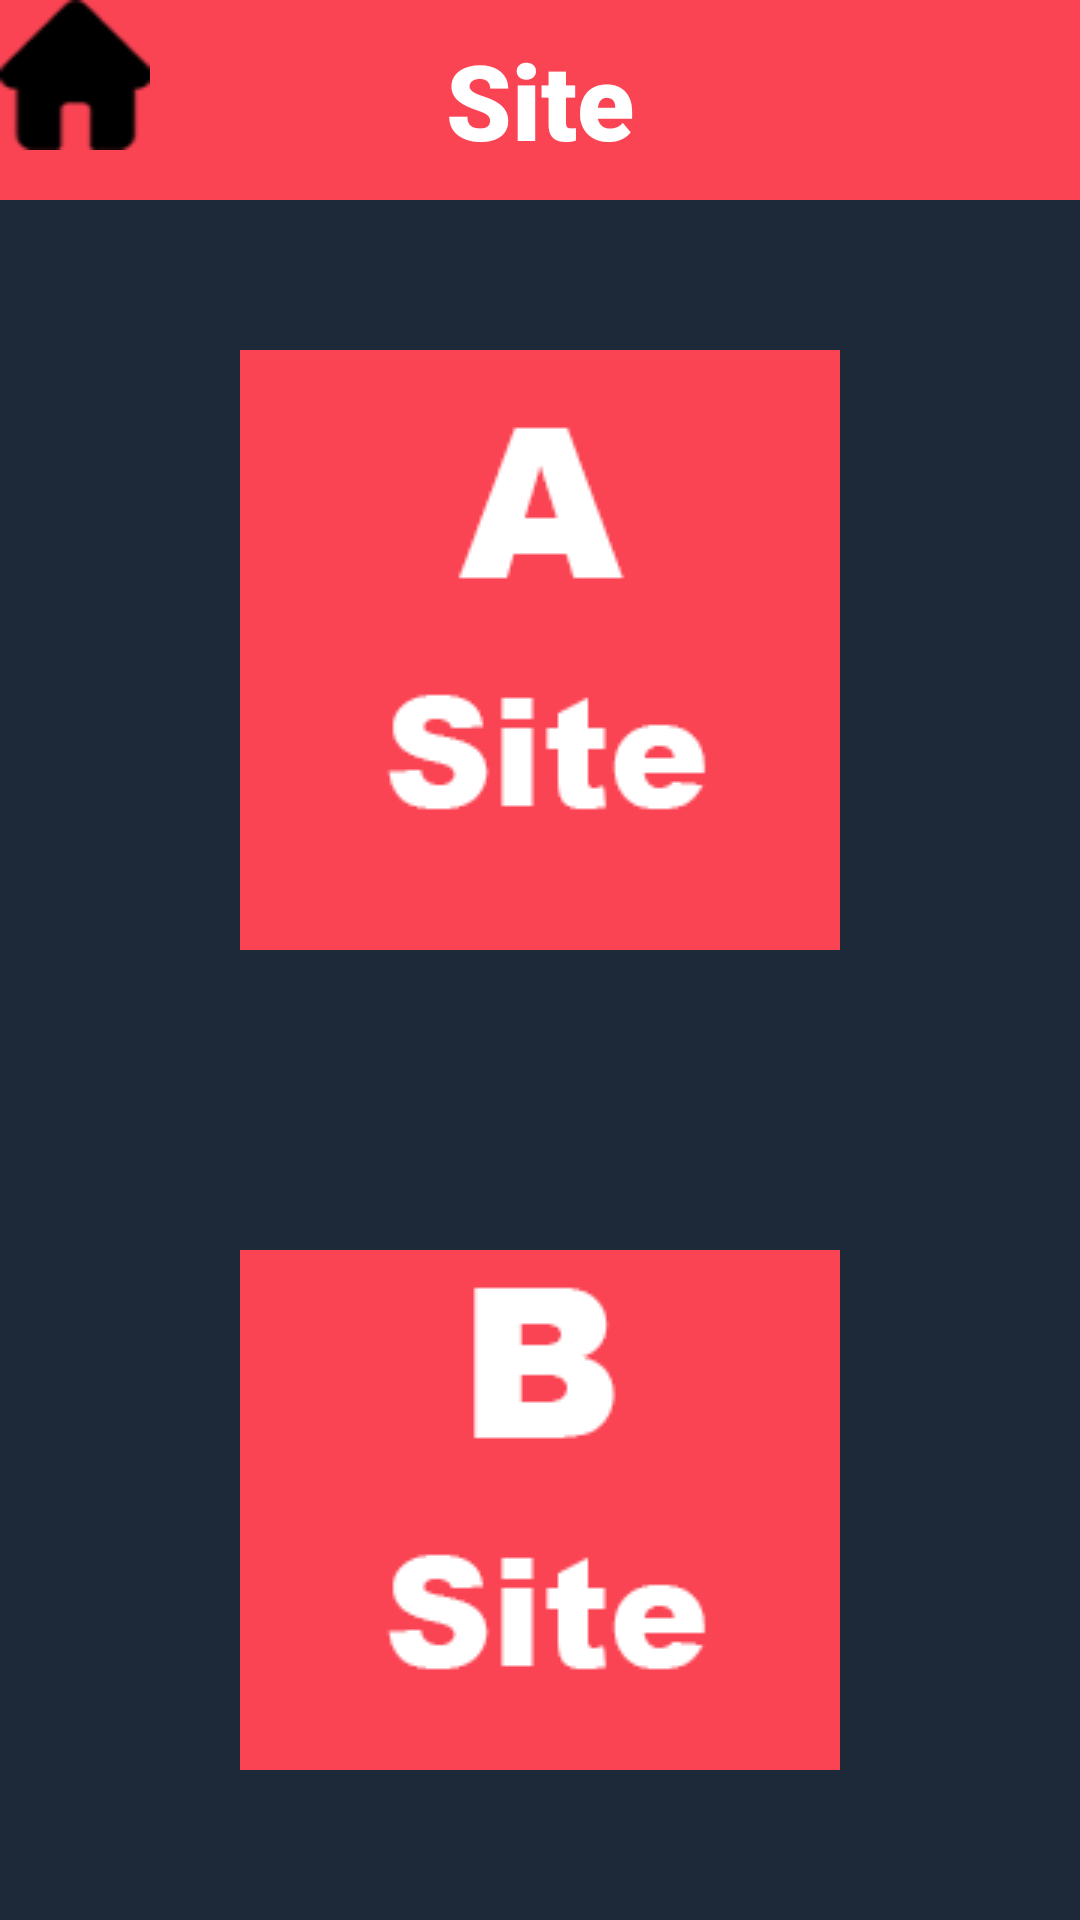

Produce the Android XML layout that renders to this screen, including the resource entries it uses.
<!-- AndroidManifest.xml: application theme Theme.ValoLineUps -->
<!-- res/layout/activity_site.xml -->
<?xml version="1.0" encoding="utf-8"?>
<LinearLayout xmlns:android="http://schemas.android.com/apk/res/android"
    xmlns:app="http://schemas.android.com/apk/res-auto"
    xmlns:tools="http://schemas.android.com/tools"
    android:layout_width="match_parent"
    android:layout_height="match_parent"
    tools:context=".SiteActivity"
    android:orientation="vertical"
    android:background="@color/valoblue">

    <androidx.constraintlayout.widget.ConstraintLayout
        android:layout_width="match_parent"
        android:layout_height="wrap_content">

        <TextView
            android:id="@+id/headerhero"
            android:layout_width="match_parent"
            android:layout_height="wrap_content"
            android:background="@color/valored"
            android:fontFamily="sans-serif-black"
            android:padding="10dp"
            android:text="Site"
            android:textAlignment="center"
            android:textColor="@color/white"
            android:textSize="35sp"
            tools:ignore="MissingConstraints"
            tools:layout_editor_absoluteX="0dp"
            tools:layout_editor_absoluteY="0dp" />

        <ImageButton
            android:id="@+id/imgBtnHome"
            android:layout_width="wrap_content"
            android:layout_height="wrap_content"
            android:background="@android:color/transparent"
            app:srcCompat="@drawable/home_icon"
            tools:ignore="MissingConstraints"
            tools:layout_editor_absoluteX="350dp"
            tools:layout_editor_absoluteY="7dp"
            />


    </androidx.constraintlayout.widget.ConstraintLayout>

    <ImageButton
        android:id="@+id/btn_asite"
        android:layout_width="wrap_content"
        android:layout_height="wrap_content"
        android:layout_gravity="center"
        android:layout_margin="50dp"
        android:background="#000000"
        android:onClick="A_Site"
        android:src="@drawable/a_site" />

    <ImageButton
        android:id="@+id/btn_bsite"
        android:layout_width="wrap_content"
        android:layout_height="wrap_content"
        android:layout_gravity="center"
        android:layout_margin="50dp"
        android:background="#000000"
        android:onClick="B_Site"
        android:src="@drawable/b_site" />

</LinearLayout>
<!-- resources referenced by this layout -->
<resources>
  <color name="valoblue">#1D2839</color>
  <color name="valored">#FA4454</color>
  <color name="white">#FFFFFFFF</color>
  <!-- drawable a_site: png bitmap (drawable, 5324 bytes) -->
  <!-- drawable b_site: png bitmap (drawable, 5189 bytes) -->
  <!-- drawable home_icon: png bitmap (drawable, 2416 bytes) -->
  <style name="Theme.ValoLineUps" parent="Theme.AppCompat.DayNight.NoActionBar">
          
          <item name="colorPrimary">@color/purple_500</item>
          <item name="colorPrimaryVariant">@color/purple_700</item>
          <item name="colorOnPrimary">@color/white</item>
          
          <item name="colorSecondary">@color/teal_200</item>
          <item name="colorSecondaryVariant">@color/teal_700</item>
          <item name="colorOnSecondary">@color/black</item>
          
          <item name="android:statusBarColor" tools:targetApi="l">?attr/colorPrimaryVariant</item>
          
      </style>
  <color name="purple_500">#FF6200EE</color>
  <color name="purple_700">#FF3700B3</color>
  <color name="teal_200">#FF03DAC5</color>
  <color name="teal_700">#FF018786</color>
  <color name="black">#FF000000</color>
</resources>
